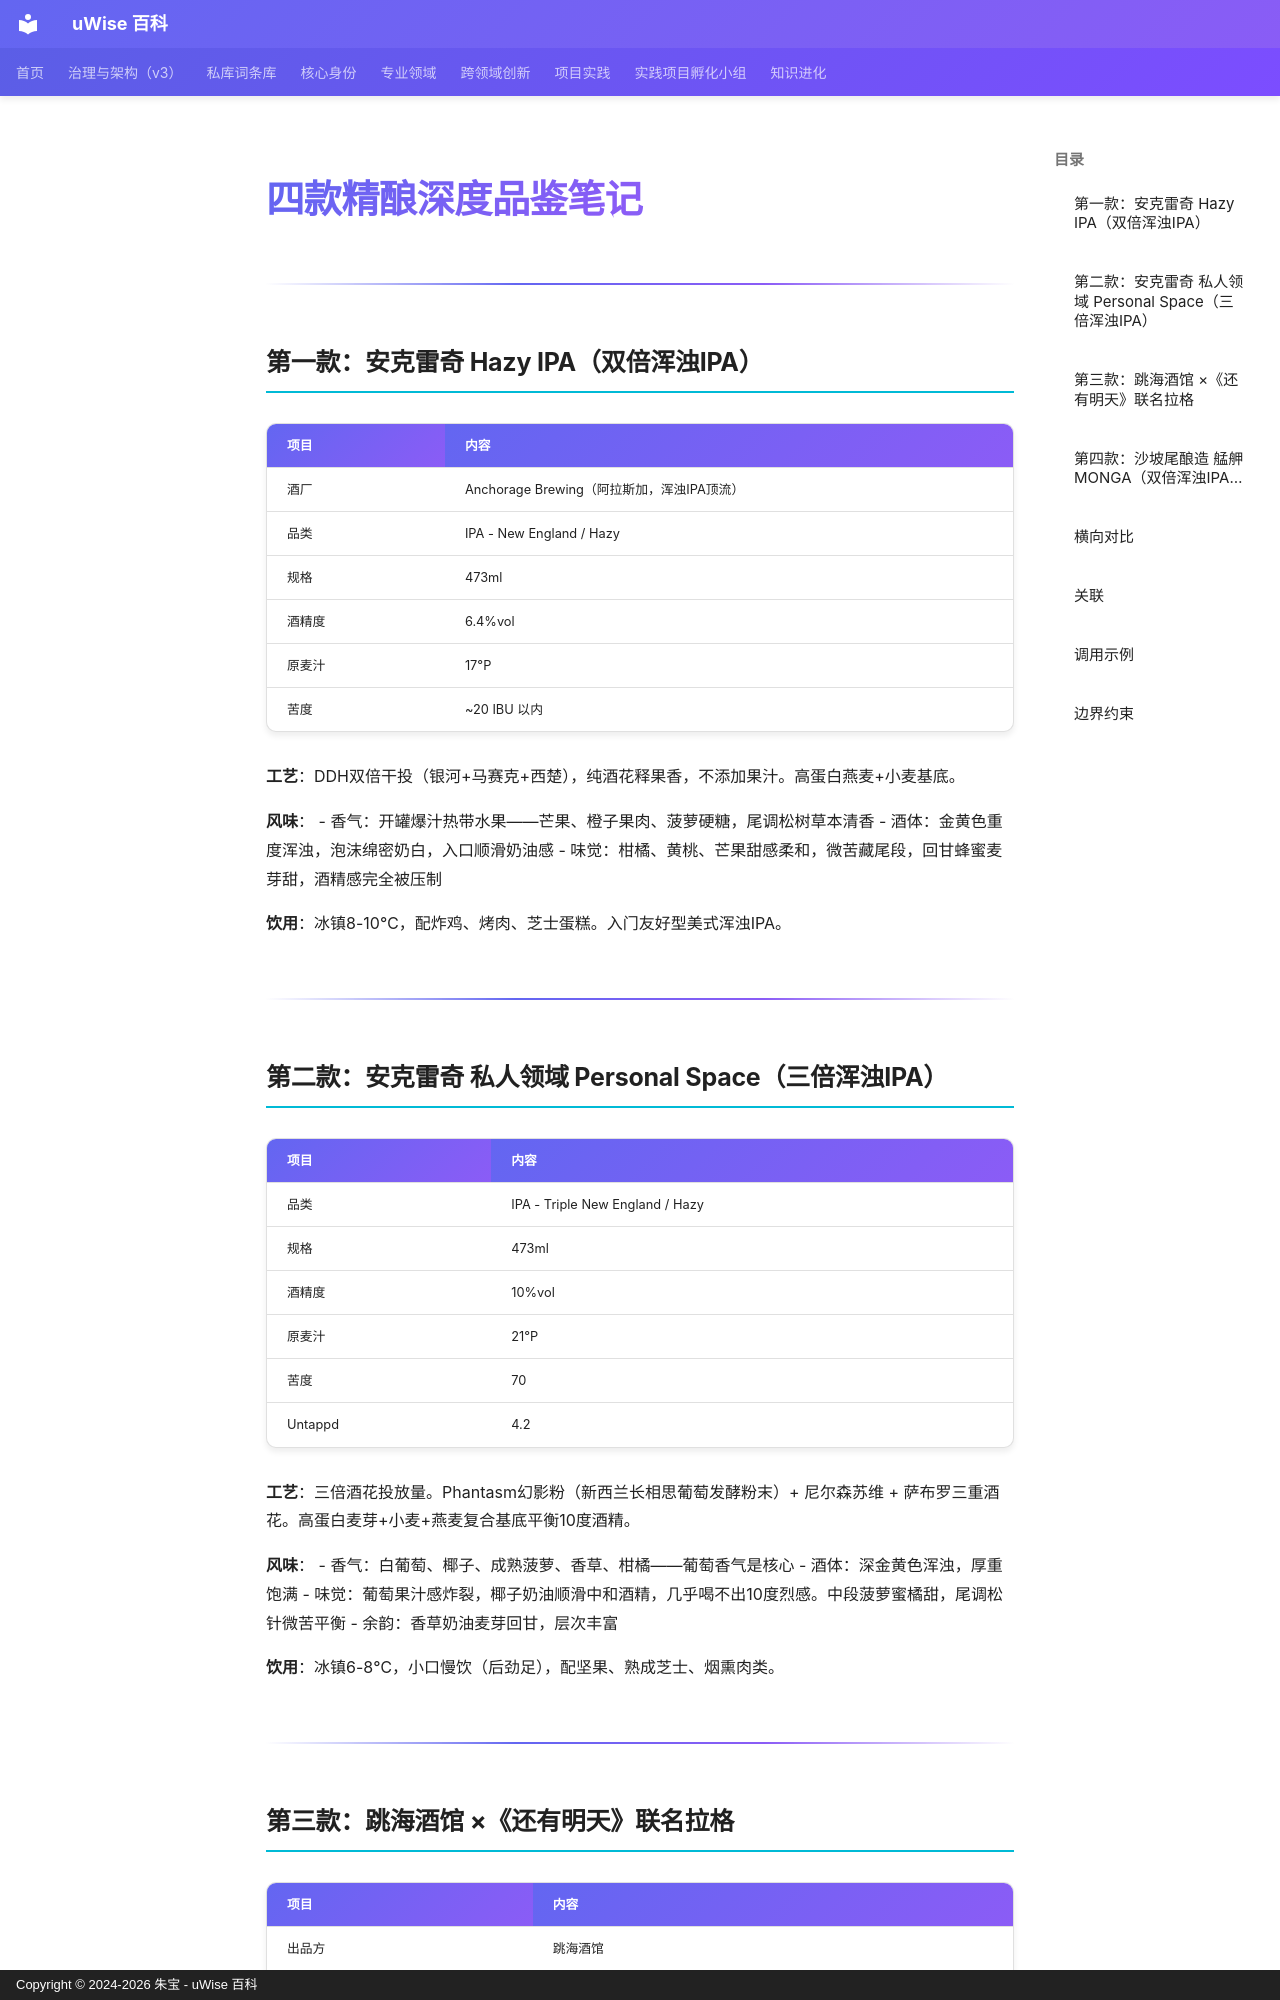

repository: zhubao315/uWise · page: vault-encyclopedia/entry-ebd1d87c/index.html · generator: mkdocs · copyright: Copyright © 2024-2026 朱宝 - uWise 百科

---
title: "四款精酿深度品鉴笔记"
description: "| 项目  | 内容                              |"
---

# 四款精酿深度品鉴笔记

---

## 第一款：安克雷奇 Hazy IPA（双倍浑浊IPA）

| 项目  | 内容                              |
| --- | ------------------------------- |
| 酒厂  | Anchorage Brewing（阿拉斯加，浑浊IPA顶流） |
| 品类  | IPA - New England / Hazy        |
| 规格  | 473ml                           |
| 酒精度 | 6.4%vol                         |
| 原麦汁 | 17°P                            |
| 苦度  | ~20 IBU 以内                      |

**工艺**：DDH双倍干投（银河+马赛克+西楚），纯酒花释果香，不添加果汁。高蛋白燕麦+小麦基底。

**风味**：
- 香气：开罐爆汁热带水果——芒果、橙子果肉、菠萝硬糖，尾调松树草本清香
- 酒体：金黄色重度浑浊，泡沫绵密奶白，入口顺滑奶油感
- 味觉：柑橘、黄桃、芒果甜感柔和，微苦藏尾段，回甘蜂蜜麦芽甜，酒精感完全被压制

**饮用**：冰镇8-10℃，配炸鸡、烤肉、芝士蛋糕。入门友好型美式浑浊IPA。

---
